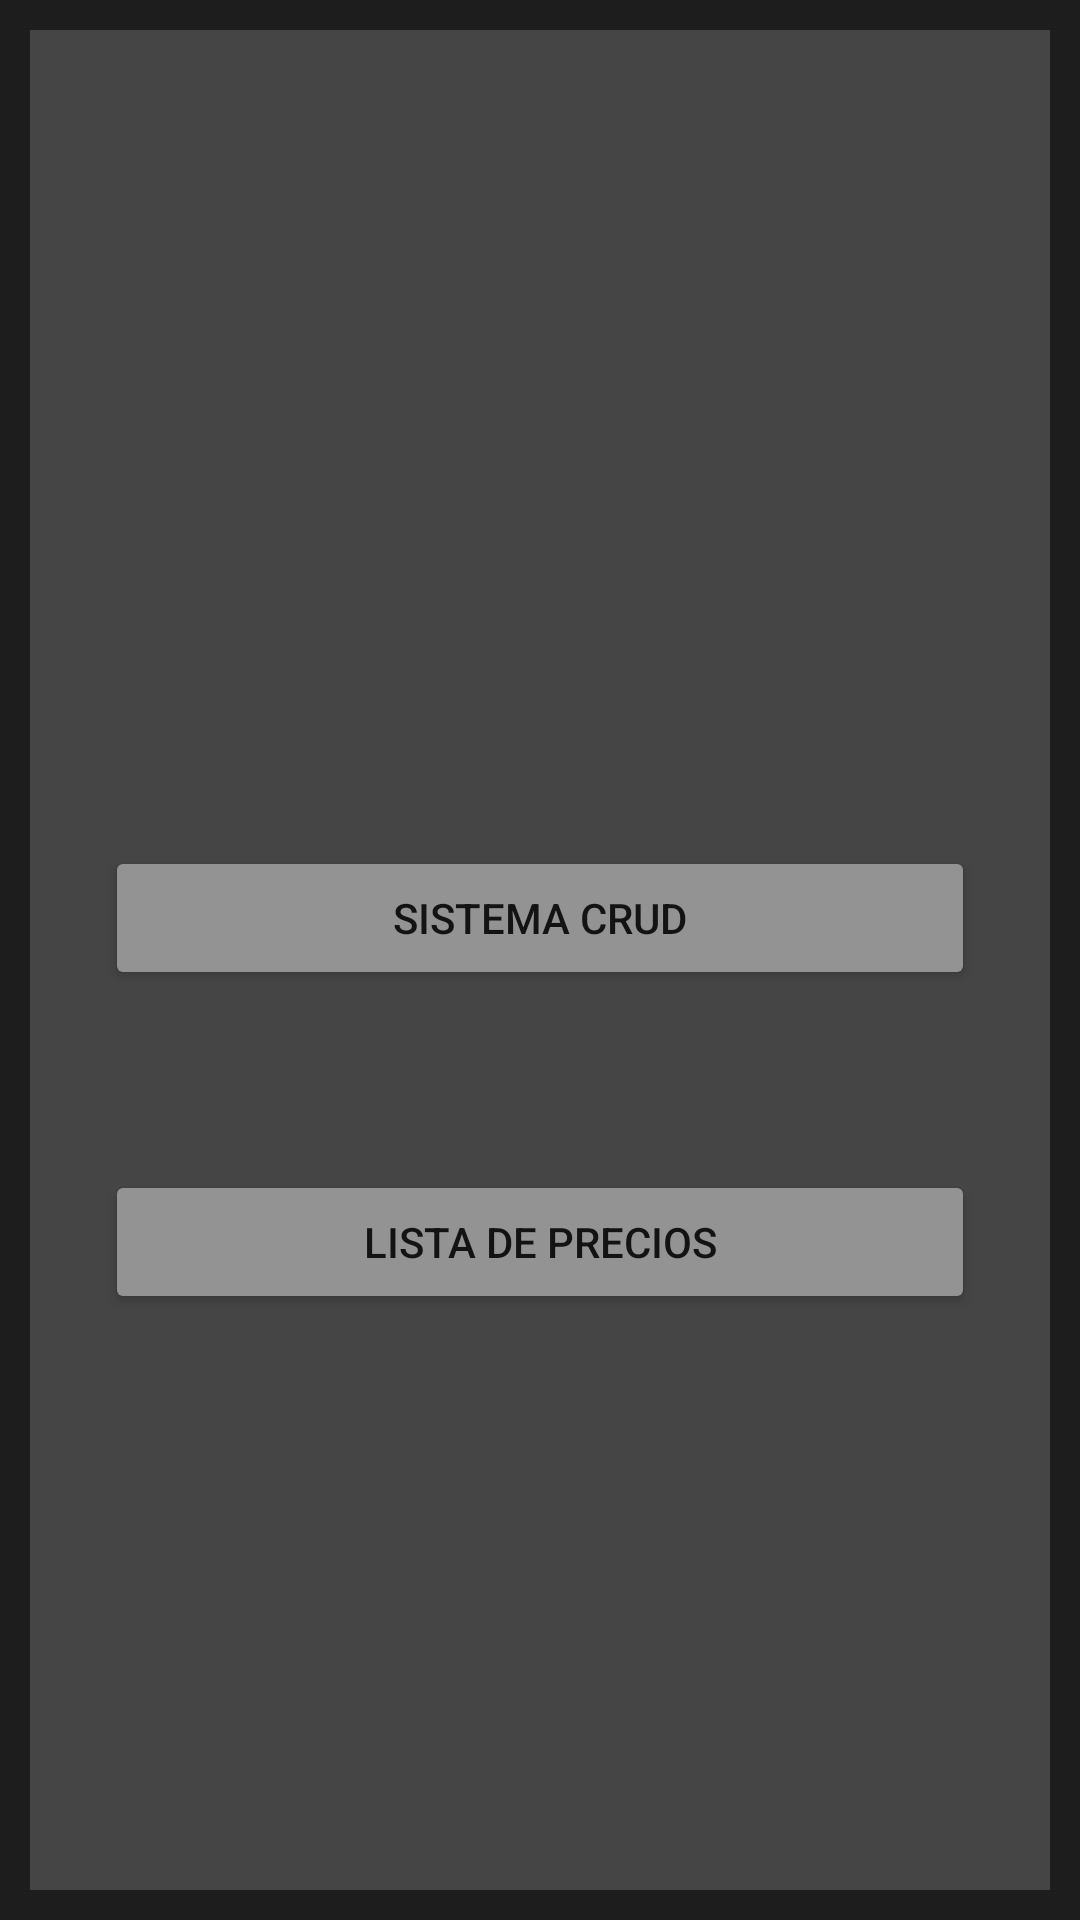

Android layout source for this screen:
<!-- AndroidManifest.xml: application theme Theme.ProyectoFinalDTIFernandez -->
<!-- res/layout/activity_menu.xml -->
<?xml version="1.0" encoding="utf-8"?>
<androidx.constraintlayout.widget.ConstraintLayout xmlns:android="http://schemas.android.com/apk/res/android"
    xmlns:app="http://schemas.android.com/apk/res-auto"
    xmlns:tools="http://schemas.android.com/tools"
    android:layout_width="match_parent"
    android:layout_height="match_parent"
    android:background="#1E1D1D">

    <LinearLayout
        android:layout_width="match_parent"
        android:layout_height="match_parent"
        android:layout_marginStart="10dp"
        android:layout_marginTop="10dp"
        android:layout_marginEnd="10dp"
        android:layout_marginBottom="10dp"
        android:background="#454545"
        android:backgroundTint="#454545"
        android:gravity="center|top"
        android:orientation="vertical"
        app:layout_constraintBottom_toBottomOf="parent"
        app:layout_constraintEnd_toEndOf="parent"
        app:layout_constraintStart_toStartOf="parent"
        app:layout_constraintTop_toTopOf="parent">

        <ImageView
            android:id="@+id/imageView2"
            android:layout_width="match_parent"
            android:layout_height="197dp"
            android:layout_marginTop="25dp"
            android:layout_marginBottom="50dp"
            tools:srcCompat="@drawable/logoprop" />

        <Button
            android:id="@+id/btnCRUD"
            android:layout_width="290dp"
            android:layout_height="wrap_content"
            android:layout_marginBottom="30dp"
            android:backgroundTint="#939393"
            android:text="Sistema CRUD" />

        <Button
            android:id="@+id/btnPrecios"
            android:layout_width="290dp"
            android:layout_height="wrap_content"
            android:layout_marginTop="30dp"
            android:backgroundTint="#939393"
            android:text="Lista de precios" />

    </LinearLayout>
</androidx.constraintlayout.widget.ConstraintLayout>
<!-- resources referenced by this layout -->
<resources>
  <!-- drawable logoprop: png bitmap (drawable, 35271 bytes) -->
  <style name="Theme.ProyectoFinalDTIFernandez" parent="Theme.MaterialComponents.DayNight.DarkActionBar">
          
          <item name="colorPrimary">@color/purple_500</item>
          <item name="colorPrimaryVariant">@color/purple_700</item>
          <item name="colorOnPrimary">@color/white</item>
          
          <item name="colorSecondary">@color/teal_200</item>
          <item name="colorSecondaryVariant">@color/teal_700</item>
          <item name="colorOnSecondary">@color/black</item>
          
          <item name="android:statusBarColor">?attr/colorPrimaryVariant</item>
          
      </style>
  <!-- not gathered from this repository: default colours our renderer supplied (Android Studio template values) -->
  <color name="purple_500">#FF6200EE</color>
  <color name="purple_700">#FF3700B3</color>
  <color name="teal_200">#FF03DAC5</color>
  <color name="teal_700">#FF018786</color>
  <color name="black">#FF000000</color>
  <color name="white">#FFFFFFFF</color>
</resources>
